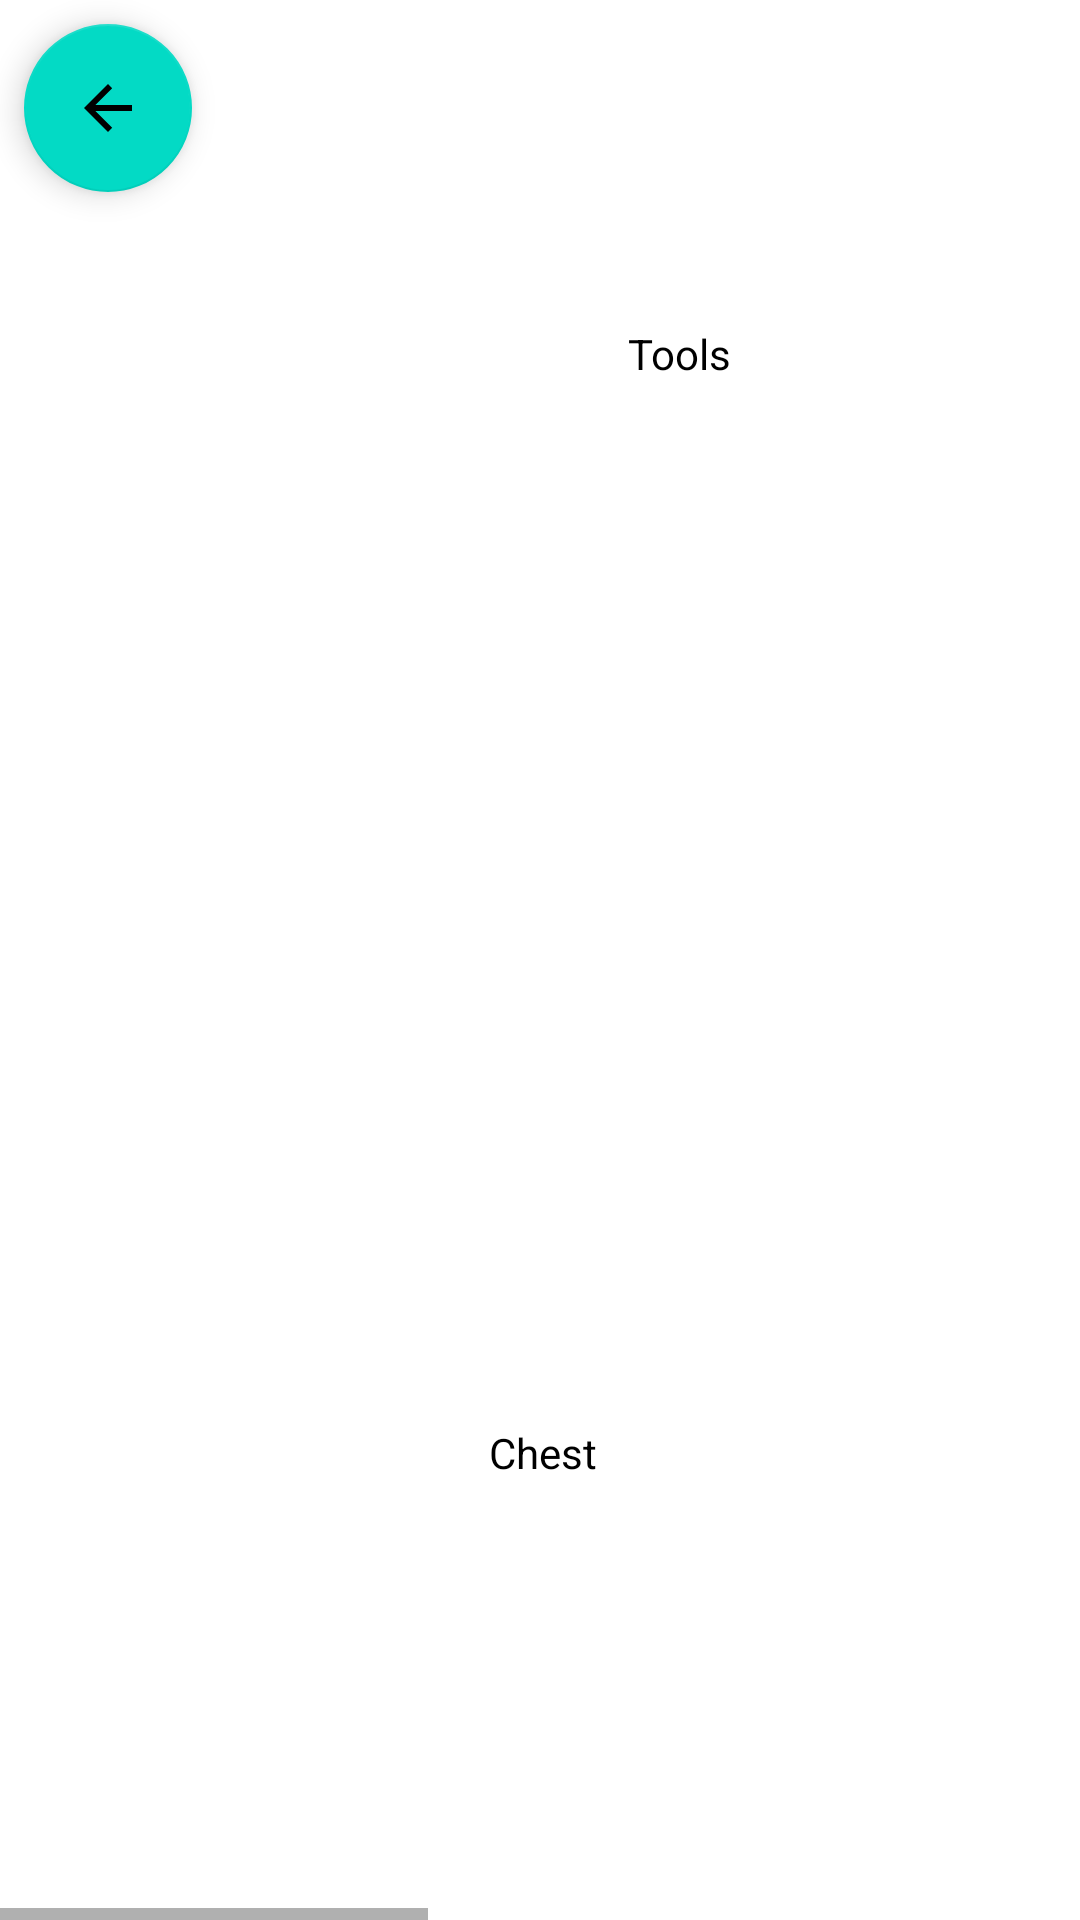

Reconstruct the res/layout file that produces this screen, plus the resources it refers to.
<!-- AndroidManifest.xml: application theme Theme.ObserversChosen -->
<!-- res/layout/fragment_base_building.xml -->
<?xml version="1.0" encoding="utf-8"?>
<androidx.constraintlayout.widget.ConstraintLayout xmlns:android="http://schemas.android.com/apk/res/android"
    xmlns:app="http://schemas.android.com/apk/res-auto"
    xmlns:tools="http://schemas.android.com/tools"
    android:layout_width="wrap_content"
    android:layout_height="match_parent"
    android:background="#FFFFFF"
    tools:context=".GUI.fragments.firstLevel.BaseBuildingFragment">

    <com.google.android.material.floatingactionbutton.FloatingActionButton
        android:id="@+id/BaseBackButton"
        android:layout_width="wrap_content"
        android:layout_height="wrap_content"
        android:layout_marginStart="8dp"
        android:layout_marginTop="8dp"
        android:clickable="true"
        android:src="@drawable/abc_vector_test"
        app:layout_constraintStart_toStartOf="parent"
        app:layout_constraintTop_toTopOf="parent" />

    <HorizontalScrollView
        android:layout_width="match_parent"
        android:layout_height="match_parent"
        app:layout_constraintBottom_toBottomOf="parent"
        app:layout_constraintEnd_toEndOf="parent"
        app:layout_constraintStart_toStartOf="parent"
        app:layout_constraintTop_toTopOf="parent">

        <LinearLayout
            android:layout_width="match_parent"
            android:layout_height="match_parent"
            android:orientation="horizontal">

            <androidx.constraintlayout.widget.ConstraintLayout
                android:id="@+id/BaseContainer"
                android:layout_width="908dp"
                android:layout_height="match_parent"
                android:layout_marginBottom="3dp">

                <androidx.constraintlayout.widget.ConstraintLayout
                    android:id="@+id/ToolsConstraint"
                    android:layout_width="305dp"
                    android:layout_height="299dp"
                    android:layout_marginBottom="72dp"
                    app:layout_constraintBottom_toTopOf="@+id/StorageContainer"
                    app:layout_constraintEnd_toStartOf="@+id/UpGradeContainer"
                    app:layout_constraintHorizontal_bias="0.282"
                    app:layout_constraintStart_toStartOf="parent">

                    <TextView
                        android:id="@+id/textView15"
                        android:layout_width="wrap_content"
                        android:layout_height="wrap_content"
                        android:text="Tools"
                        android:textColor="#000000"
                        app:layout_constraintBottom_toBottomOf="parent"
                        app:layout_constraintEnd_toEndOf="parent"
                        app:layout_constraintStart_toStartOf="parent"
                        app:layout_constraintTop_toTopOf="parent" />
                </androidx.constraintlayout.widget.ConstraintLayout>

                <androidx.constraintlayout.widget.ConstraintLayout
                    android:id="@+id/UpGradeContainer"
                    android:layout_width="333dp"
                    android:layout_height="436dp"
                    android:layout_marginEnd="8dp"
                    android:layout_marginBottom="8dp"
                    app:layout_constraintBottom_toBottomOf="parent"
                    app:layout_constraintEnd_toEndOf="parent">

                    <TextView
                        android:id="@+id/textView4"
                        android:layout_width="wrap_content"
                        android:layout_height="wrap_content"
                        android:text="WorkingBench"
                        android:textColor="#000000"
                        app:layout_constraintBottom_toBottomOf="parent"
                        app:layout_constraintEnd_toEndOf="parent"
                        app:layout_constraintStart_toStartOf="parent"
                        app:layout_constraintTop_toTopOf="parent" />

                </androidx.constraintlayout.widget.ConstraintLayout>

                <androidx.constraintlayout.widget.ConstraintLayout
                    android:id="@+id/StorageContainer"
                    android:layout_width="346dp"
                    android:layout_height="290dp"
                    android:layout_marginStart="8dp"
                    android:layout_marginBottom="8dp"
                    app:layout_constraintBottom_toBottomOf="parent"
                    app:layout_constraintStart_toStartOf="parent">

                    <TextView
                        android:id="@+id/textView7"
                        android:layout_width="wrap_content"
                        android:layout_height="wrap_content"
                        android:text="Chest"
                        android:textColor="#000000"
                        app:layout_constraintBottom_toBottomOf="parent"
                        app:layout_constraintEnd_toEndOf="parent"
                        app:layout_constraintStart_toStartOf="parent"
                        app:layout_constraintTop_toTopOf="parent" />
                </androidx.constraintlayout.widget.ConstraintLayout>

                <androidx.constraintlayout.widget.ConstraintLayout
                    android:id="@+id/MapConstraint"
                    android:layout_width="291dp"
                    android:layout_height="251dp"
                    app:layout_constraintEnd_toEndOf="parent"
                    app:layout_constraintTop_toTopOf="parent">

                    <TextView
                        android:id="@+id/textView37"
                        android:layout_width="wrap_content"
                        android:layout_height="wrap_content"
                        android:text="Map of worlds"
                        app:layout_constraintBottom_toBottomOf="parent"
                        app:layout_constraintEnd_toEndOf="parent"
                        app:layout_constraintStart_toStartOf="parent"
                        app:layout_constraintTop_toTopOf="parent" />
                </androidx.constraintlayout.widget.ConstraintLayout>

            </androidx.constraintlayout.widget.ConstraintLayout>
        </LinearLayout>
    </HorizontalScrollView>

</androidx.constraintlayout.widget.ConstraintLayout>
<!-- resources referenced by this layout -->
<resources>
  <style name="Theme.ObserversChosen" parent="Theme.MaterialComponents.DayNight.NoActionBar">
          
          <item name="colorPrimary">@color/purple_500</item>
          <item name="colorPrimaryVariant">@color/purple_700</item>
          <item name="colorOnPrimary">@color/white</item>
          
          <item name="colorSecondary">@color/teal_200</item>
          <item name="colorSecondaryVariant">@color/teal_700</item>
          <item name="colorOnSecondary">@color/black</item>
          
          <item name="android:statusBarColor" tools:targetApi="l">?attr/colorPrimaryVariant</item>
          
      </style>
  <!-- not gathered from this repository: default colours our renderer supplied (Android Studio template values) -->
  <color name="purple_500">#FF6200EE</color>
  <color name="purple_700">#FF3700B3</color>
  <color name="teal_200">#FF03DAC5</color>
  <color name="teal_700">#FF018786</color>
  <color name="black">#FF000000</color>
  <color name="white">#FFFFFFFF</color>
</resources>
